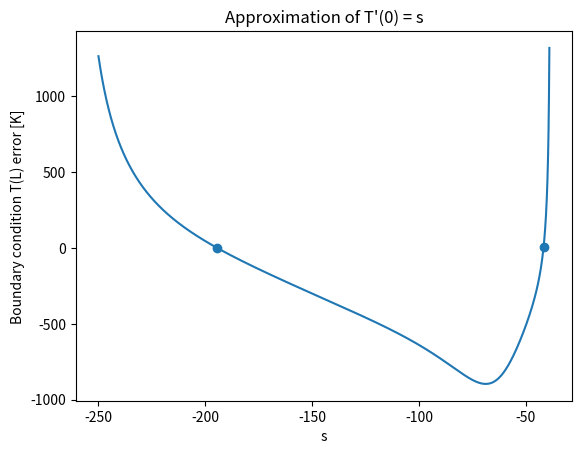
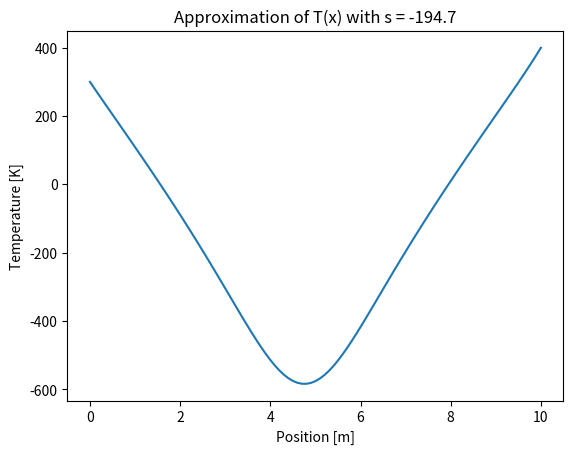
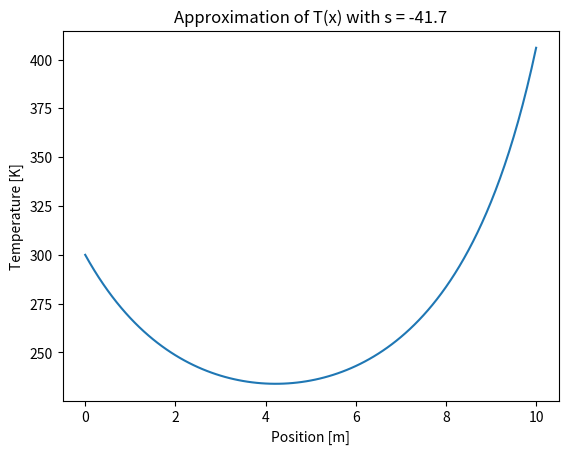

Python code for these plots, in order:
# Shooting Method + rk4 + plots
import matplotlib.pyplot as plt
import numpy as np

# constants
k = 1
L = 10
sigma = 2.7e-9
h = 0.05
T_inf = 200
T_0 = 300
T_L = 400
C = (-1 / k) * (h * T_inf + sigma * T_inf ** 4)  # -14.32

# numerical solution parameters
dx = 0.1
leftEnd, rightEnd = -250, -39
sList = np.linspace(leftEnd, rightEnd, (rightEnd - leftEnd)*10 + 1)  # Guesses for dt/dx @ x=0
T_LList = []  # List of errors from the exact BC: T(L) = 400


# define rk4 calculation
def rk4(current_T, current_Tprime):
    T1 = current_Tprime * dx
    Tprime1 = Tprimeprime(current_T) * dx

    T2 = (current_Tprime + 0.5 * Tprime1) * dx
    Tprime2 = Tprimeprime(current_T + 0.5 * T1) * dx

    T3 = (current_Tprime + 0.5 * Tprime2) * dx
    Tprime3 = Tprimeprime(current_T + 0.5 * T2) * dx

    T4 = (current_Tprime + Tprime3) * dx
    Tprime4 = Tprimeprime(current_T + T3) * dx

    new_T = current_T + (1 / 6) * (T1 + 2 * T2 + 2 * T3 + T4)
    new_Tprime = current_Tprime + (1 / 6) * (Tprime1 + 2 * Tprime2 + 2 * Tprime3 + Tprime4)

    return new_T, new_Tprime


# define d2T/dx2
def Tprimeprime(current_T):
    return (h / k) * current_T + (sigma / k) * current_T ** 4 + C

#shooting method - calculate T(L) values for various s
for s in sList:
    s = round(s,2)
    print(s)
    # initial conditions
    T = [T_0]
    Tprime = [s]  # dT/dx

    # rk4 iterations
    for step in range(int(L / dx)):
        [new_T, new_Tprime] = rk4(T[-1], Tprime[-1])
        T.append(new_T)
        Tprime.append(new_Tprime)

    # collect value of T(L)
    T_LList.append(T[-1] - T_L)

#find and print roots
roots = []
for i, T in enumerate(T_LList):
    if i > 0:
        if T_LList[i] * T_LList[i-1] < 0:
            if abs(T_LList[i]) < abs(T_LList[i-1]):
                roots.append([i, round(sList[i],2)])
            else:
                roots.append([i-1,round(sList[i-1],2)])

for i, root in enumerate(roots):
    print('Root ' + str(i) + ': ' + str(root[1]))

#plot s vs error for T(L)
plt.figure()
markers_on = [root[0] for root in roots]
plt.plot(sList, T_LList,marker='o',markevery=markers_on)
# plt.legend(['0.2','0.05'])
plt.ylabel('Boundary condition T(L) error [K]')
plt.xlabel('s')
plt.title('Approximation of T\'(0) = s')

#plotting solutions for roots of s plot
for s in [root[1] for root in roots]:
    print(s)
    # initial conditions
    T = [T_0]
    Tprime = [s]  # dT/dx

    # rk4 reiterations
    for step in range(int(L / dx)):
        [new_T, new_Tprime] = rk4(T[-1], Tprime[-1])
        T.append(new_T)
        Tprime.append(new_Tprime)

    plt.figure()
    plt.plot(np.linspace(0,L,int((L/dx)+1)), T)
    # plt.legend(['0.2','0.05'])
    plt.ylabel('Temperature [K]')
    plt.xlabel('Position [m]')
    plt.title('Approximation of T(x) with s = ' + str(s))

plt.show()